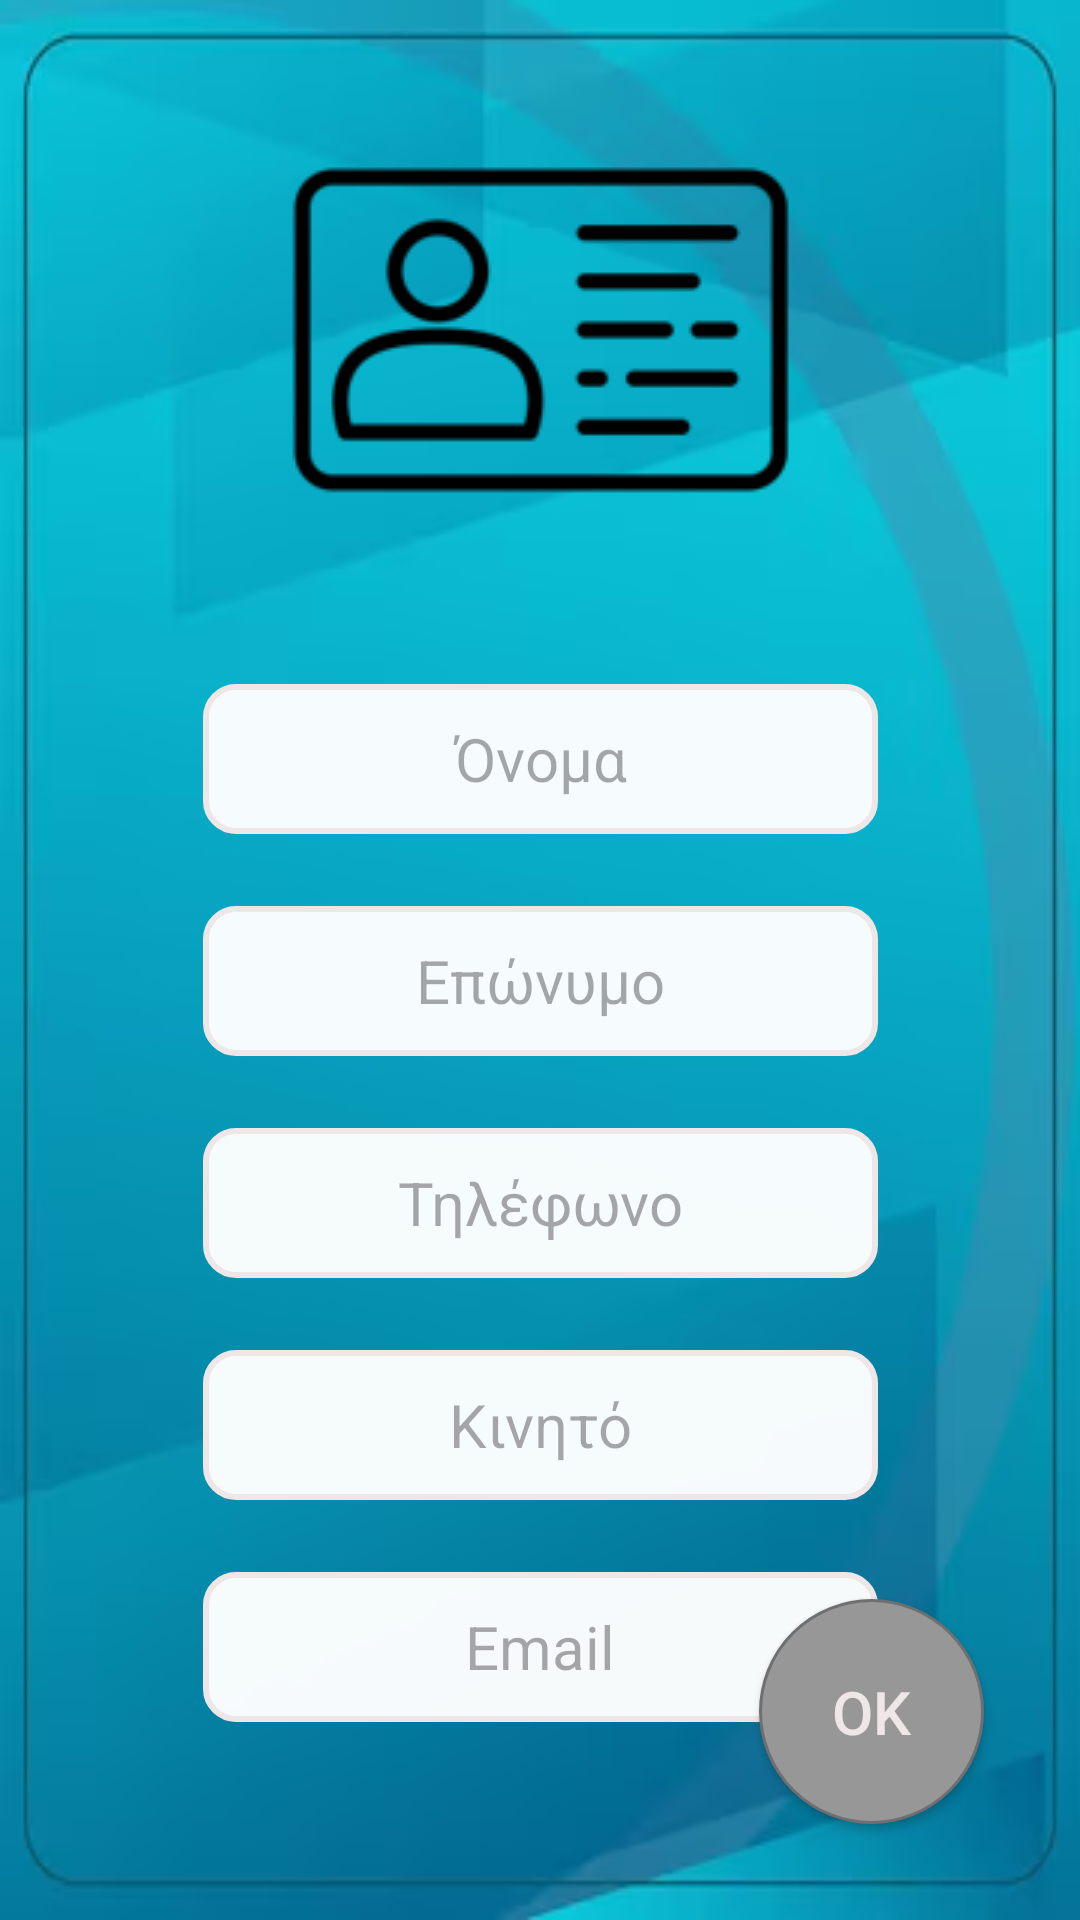

Write the Android layout XML for this screen, with the resource values it uses.
<!-- AndroidManifest.xml: application theme Theme.JustInTimeApp -->
<!-- res/layout/activity_sign_up2.xml -->
<?xml version="1.0" encoding="utf-8"?>
<androidx.constraintlayout.widget.ConstraintLayout xmlns:android="http://schemas.android.com/apk/res/android"
    xmlns:app="http://schemas.android.com/apk/res-auto"
    xmlns:tools="http://schemas.android.com/tools"
    android:id="@+id/main"
    android:layout_width="match_parent"
    android:layout_height="match_parent"
    android:background="@drawable/background"
    tools:context=".SignUpActivity2">


    <ImageView
        android:id="@+id/imageView"
        android:layout_width="wrap_content"
        android:layout_height="wrap_content"
        android:layout_marginTop="24dp"
        app:layout_constraintEnd_toEndOf="parent"
        app:layout_constraintStart_toStartOf="parent"
        app:layout_constraintTop_toTopOf="parent"
        app:srcCompat="@drawable/info_icon" />

    <EditText
        android:id="@+id/name"
        android:layout_width="225dp"
        android:layout_height="50dp"
        android:layout_marginTop="32dp"
        android:background="@drawable/custom_input"
        android:hint="Όνομα"
        android:inputType="text"
        android:textAlignment="center"
        android:textSize="20sp"
        app:layout_constraintEnd_toEndOf="parent"
        app:layout_constraintStart_toStartOf="parent"
        app:layout_constraintTop_toBottomOf="@+id/imageView" />

    <EditText
        android:id="@+id/surname"
        android:layout_width="225dp"
        android:layout_height="50dp"
        android:layout_marginTop="24dp"
        android:background="@drawable/custom_input"
        android:hint="Επώνυμο"
        android:inputType="text"
        android:textAlignment="center"
        android:textSize="20sp"
        app:layout_constraintEnd_toEndOf="parent"
        app:layout_constraintHorizontal_bias="0.502"
        app:layout_constraintStart_toStartOf="parent"
        app:layout_constraintTop_toBottomOf="@+id/name" />

    <EditText
        android:id="@+id/phone"
        android:layout_width="225dp"
        android:layout_height="50dp"
        android:layout_marginTop="24dp"
        android:background="@drawable/custom_input"
        android:hint="Τηλέφωνο"
        android:inputType="text"
        android:textAlignment="center"
        android:textSize="20sp"
        app:layout_constraintEnd_toEndOf="parent"
        app:layout_constraintHorizontal_bias="0.502"
        app:layout_constraintStart_toStartOf="parent"
        app:layout_constraintTop_toBottomOf="@+id/surname" />

    <EditText
        android:id="@+id/mobile"
        android:layout_width="225dp"
        android:layout_height="50dp"
        android:layout_marginTop="24dp"
        android:background="@drawable/custom_input"
        android:hint="Κινητό"
        android:inputType="text"
        android:textAlignment="center"
        android:textSize="20sp"
        app:layout_constraintEnd_toEndOf="parent"
        app:layout_constraintHorizontal_bias="0.502"
        app:layout_constraintStart_toStartOf="parent"
        app:layout_constraintTop_toBottomOf="@+id/phone" />

    <EditText
        android:id="@+id/email"
        android:layout_width="225dp"
        android:layout_height="50dp"
        android:layout_marginTop="24dp"
        android:background="@drawable/custom_input"
        android:hint="Email"
        android:inputType="textEmailAddress"
        android:textAlignment="center"
        android:textSize="20sp"
        app:layout_constraintEnd_toEndOf="parent"
        app:layout_constraintHorizontal_bias="0.502"
        app:layout_constraintStart_toStartOf="parent"
        app:layout_constraintTop_toBottomOf="@+id/mobile" />


    <androidx.appcompat.widget.AppCompatButton
        android:id="@+id/dataAddButton"
        android:layout_width="75dp"
        android:layout_height="75dp"
        android:layout_marginEnd="32dp"
        android:layout_marginBottom="32dp"
        android:background="@drawable/confirm_button"
        android:onClick="goBack"
        android:text="ΟΚ"
        android:textAlignment="center"
        android:textColor="@color/TextColor"
        android:textSize="20sp"
        app:layout_constraintBottom_toBottomOf="parent"
        app:layout_constraintEnd_toEndOf="parent" />

</androidx.constraintlayout.widget.ConstraintLayout>
<!-- resources referenced by this layout -->
<resources>
  <color name="TextColor">#EFE7E7</color>
  <!-- drawable background: png bitmap (drawable, 84488 bytes) -->
  <!-- drawable confirm_button (drawable) -->
  <selector xmlns:android="http://schemas.android.com/apk/res/android">
  
      <item android:state_enabled="true">
          <shape android:shape="oval">
              <solid android:color="#979797" />
              <stroke android:color="#6F6F71" android:width="1dp" />
  
  
  
  
  
  
          </shape>
      </item>
  
  </selector>
  <!-- drawable custom_input (drawable) -->
  <?xml version="1.0" encoding="utf-8"?>
  <selector xmlns:android="http://schemas.android.com/apk/res/android">
  
      <item android:state_enabled="true" android:state_focused="true">
          <shape android:shape="rectangle">
              <solid android:color="#F6FFFFFF"/>
              <corners android:radius="10dp"/>
              <stroke android:color="#997D24AF" android:width="3dp"/>
          </shape>
      </item>
  
      <item android:state_enabled="true">
          <shape android:shape="rectangle">
              <solid android:color="#F6FFFFFF"/>
              <corners android:radius="10dp"/>
              <stroke android:color="@color/TextColor" android:width="2dp"/>
          </shape>
      </item>
  
  </selector>
  <!-- drawable info_icon: png bitmap (drawable, 3325 bytes) -->
  <style name="Theme.JustInTimeApp" parent="Base.Theme.JustInTimeApp" />
  <style name="Base.Theme.JustInTimeApp" parent="Theme.Material3.DayNight.NoActionBar">
          
          
      </style>
</resources>
